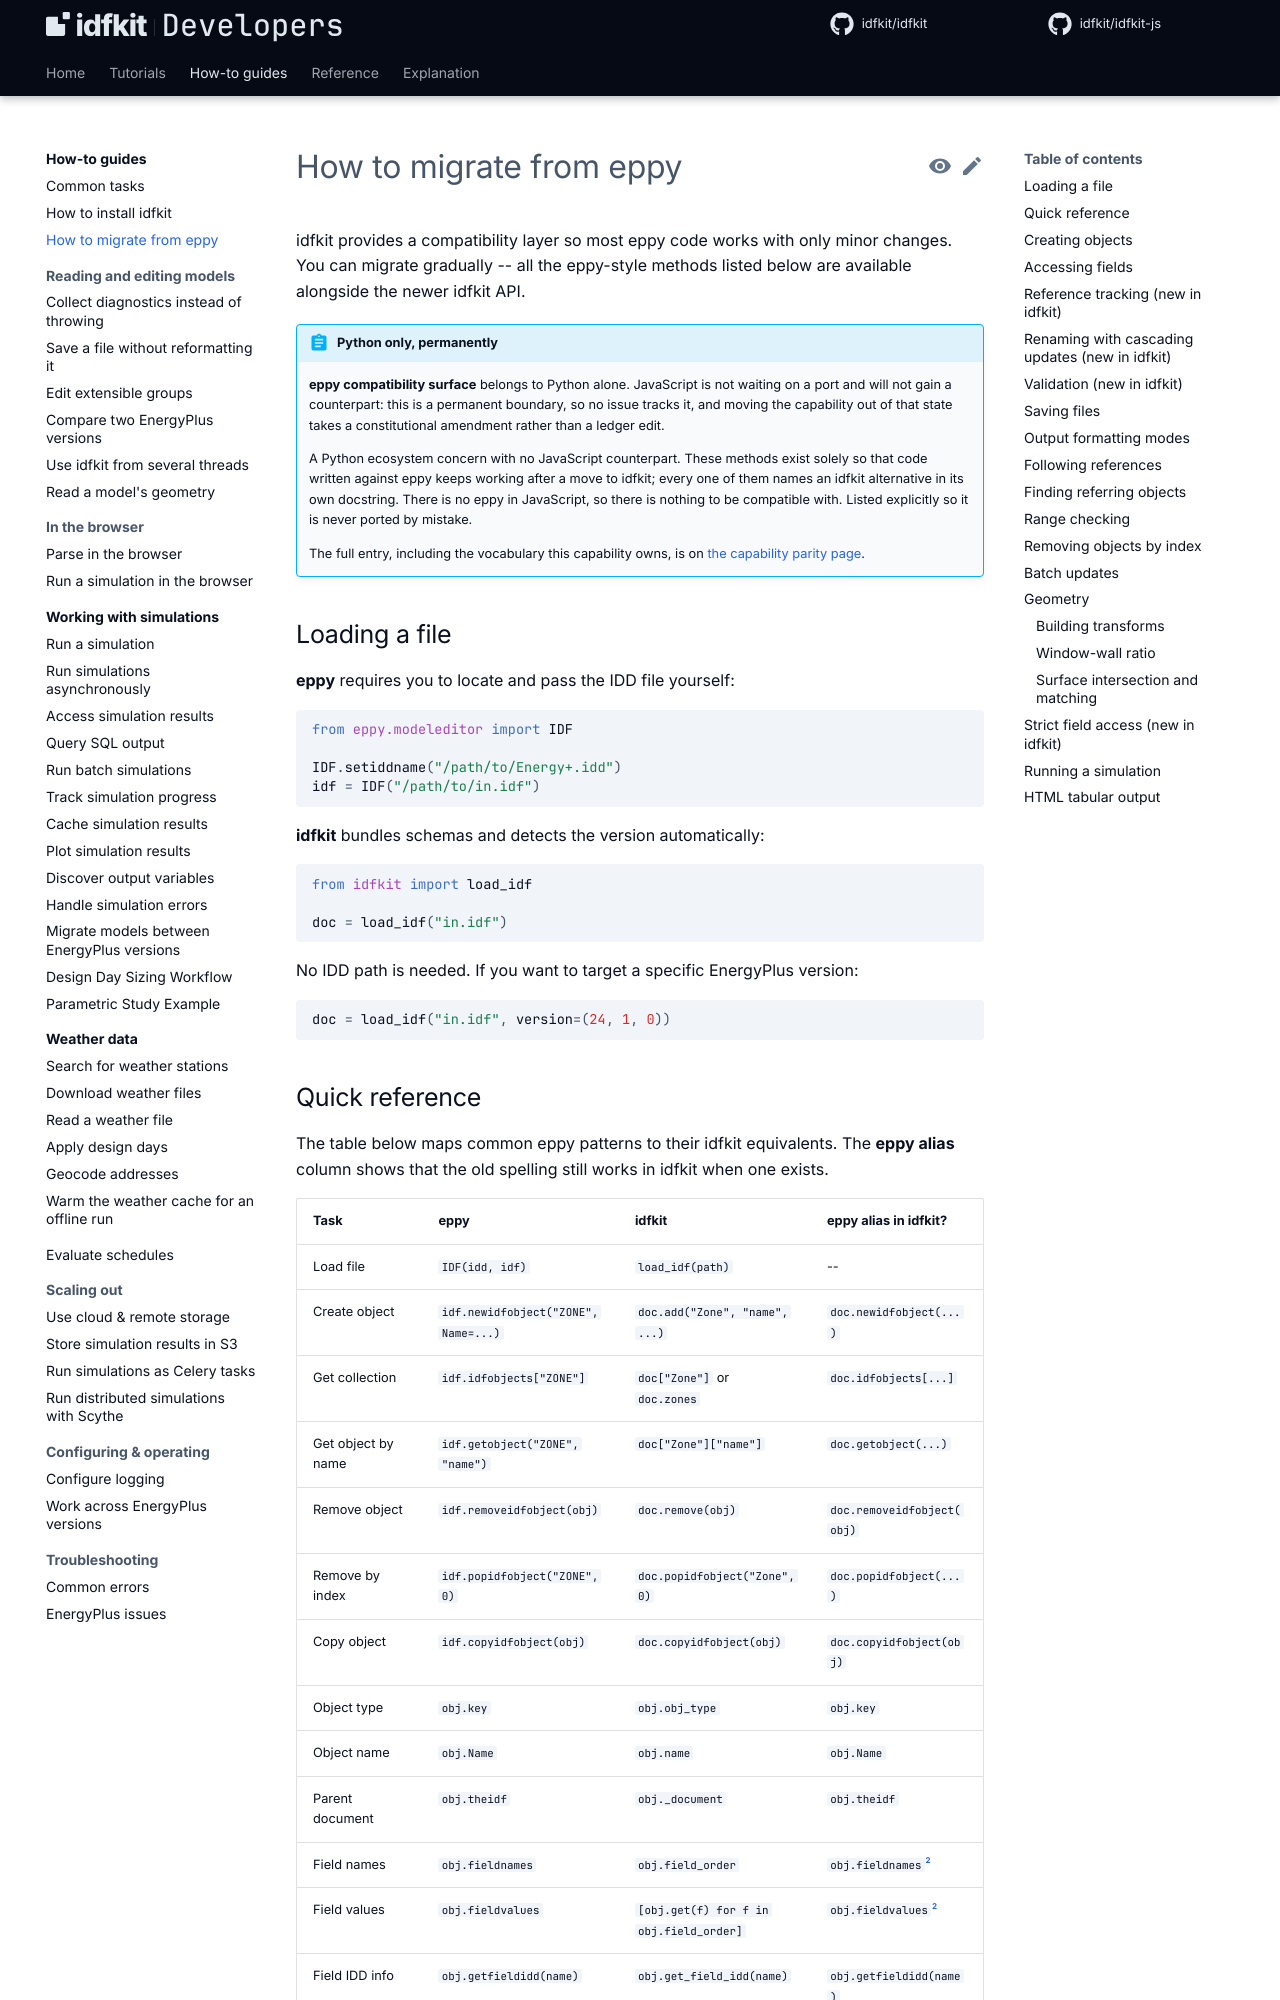

repository: idfkit/idfkit-developers · page: migration/index.html · generator: mkdocs

# How to migrate from eppy

idfkit provides a compatibility layer so most eppy code works with only
minor changes. You can migrate gradually -- all the eppy-style methods
listed below are available alongside the newer idfkit API.

{{ parity("eppy-compatibility") }}

## Loading a file

**eppy** requires you to locate and pass the IDD file yourself:

```python
--8<-- "docs/snippets/migration/loading_a_file.py:example"
```

**idfkit** bundles schemas and detects the version automatically:

```python
--8<-- "docs/snippets/migration/loading_a_file_2.py:example"
```

No IDD path is needed. If you want to target a specific EnergyPlus version:

```python
--8<-- "docs/snippets/migration/loading_a_file_3.py:example"
```
